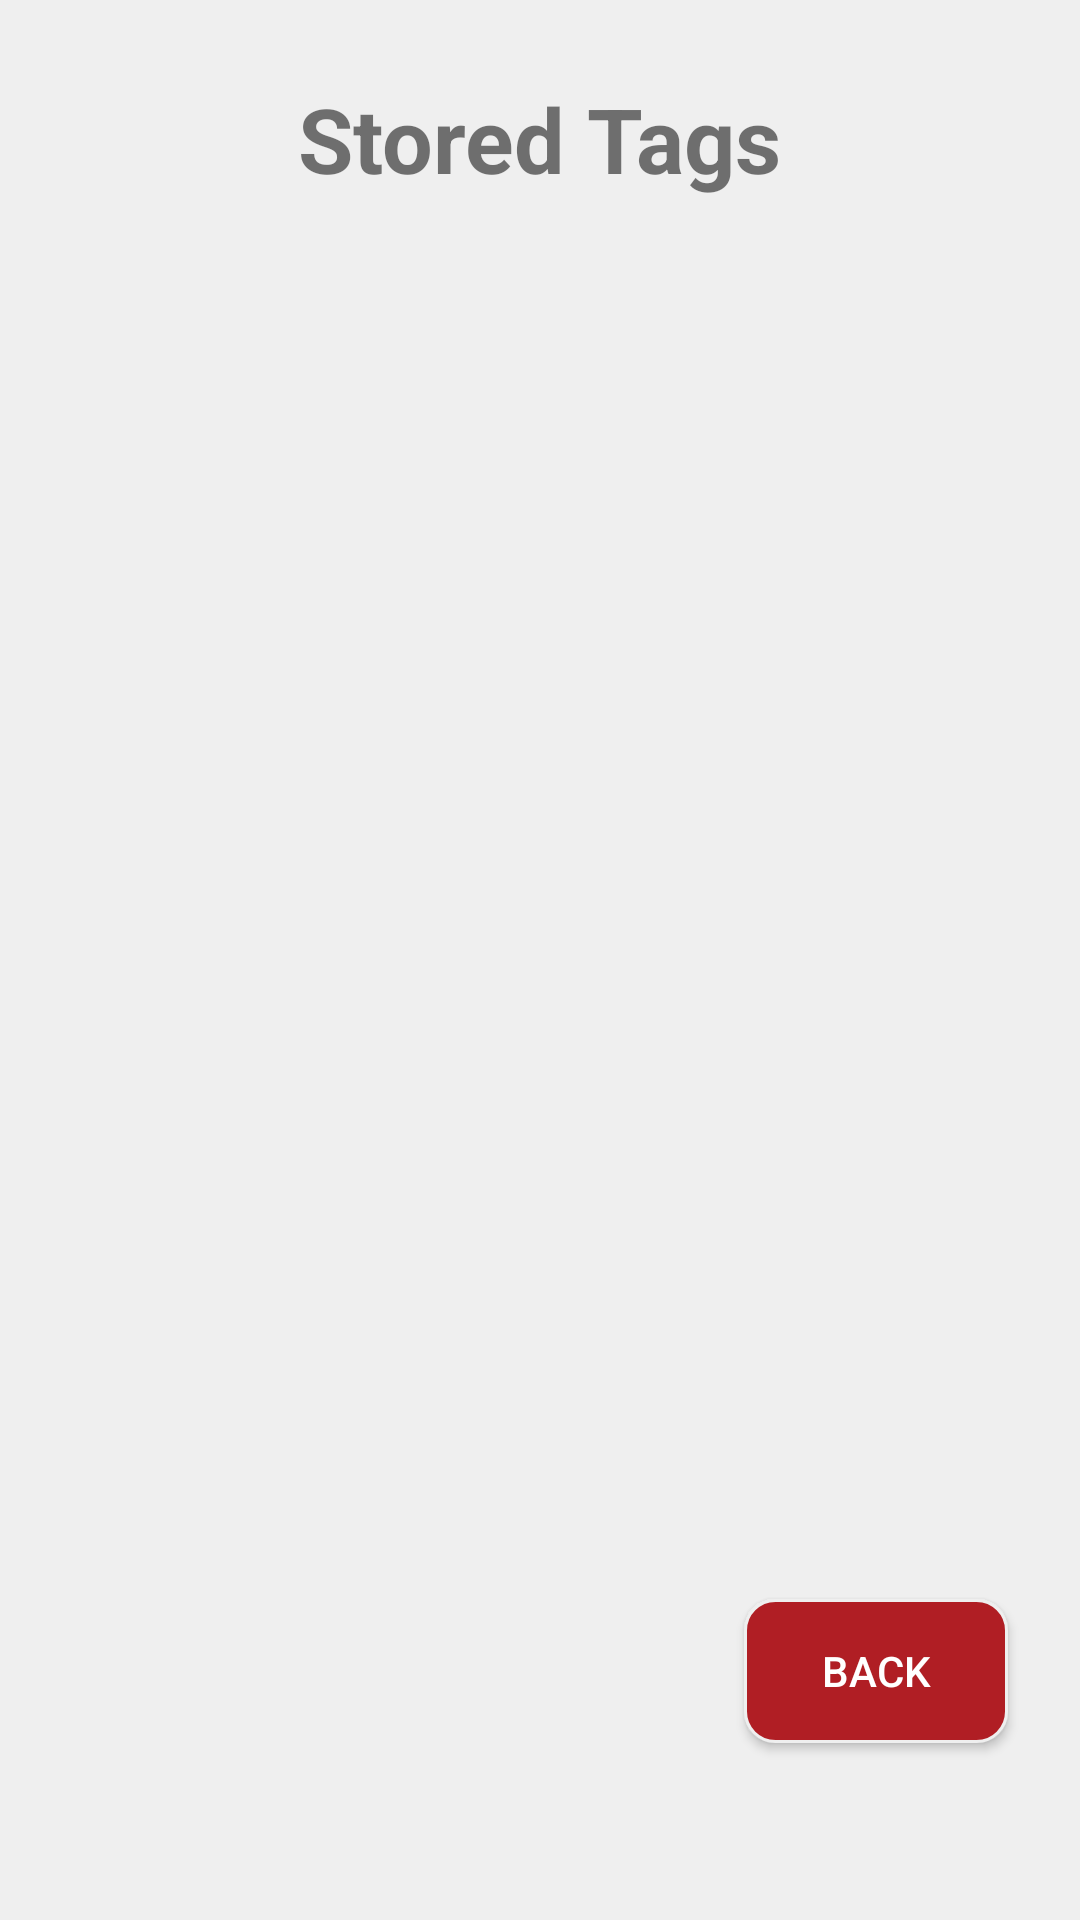

Here is an Android app screen rendered from its layout file. Give the layout XML and the strings, colors and styles it references.
<!-- AndroidManifest.xml: application theme Theme.AppCompat.DayNight -->
<!-- res/layout/view_tags.xml -->
<RelativeLayout xmlns:android="http://schemas.android.com/apk/res/android"
    xmlns:app="http://schemas.android.com/apk/res-auto"
    xmlns:tools="http://schemas.android.com/tools"
    android:layout_width="match_parent"
    android:layout_height="match_parent"
    tools:context=".presentation.ViewTagsActivity"
    android:background="@color/lightest_grey">

    <androidx.recyclerview.widget.RecyclerView
        android:id="@+id/tagsRecyclerView"
        android:layout_width="match_parent"
        android:layout_height="match_parent"
        android:layout_above="@+id/constraintLayout2"
        android:layout_below="@+id/viewTagsTitle"
        android:layout_alignParentStart="true"
        android:layout_alignParentEnd="true"
        android:layout_centerHorizontal="true"
        android:layout_marginStart="7dp"
        android:layout_marginTop="9dp"
        android:layout_marginEnd="5dp"
        android:layout_marginBottom="19dp"
        android:scrollbars="vertical" />

    <TextView
        android:id="@+id/viewTagsTitle"
        android:textStyle="bold"
        android:textSize="30dp"
        android:layout_width="wrap_content"
        android:layout_height="wrap_content"
        android:layout_alignParentTop="true"
        android:layout_centerHorizontal="true"
        android:layout_marginTop="26dp"
        android:text="Stored Tags" />

    <androidx.constraintlayout.widget.ConstraintLayout
        android:id="@+id/constraintLayout2"
        android:layout_width="383dp"
        android:layout_height="138dp"
        android:layout_alignParentStart="true"
        android:layout_alignParentBottom="true"
        android:layout_centerHorizontal="true"
        android:layout_marginStart="4dp"
        android:layout_marginBottom="14dp">

        <Button
            android:id="@+id/backButtonTagView"
            android:layout_width="wrap_content"
            android:layout_height="wrap_content"
            android:layout_marginEnd="24dp"
            android:background="@drawable/mybutton"
            android:text="Back"
            android:textColor="@color/white"
            app:layout_constraintBottom_toBottomOf="parent"
            app:layout_constraintEnd_toEndOf="parent"
            app:layout_constraintTop_toTopOf="parent" />

    </androidx.constraintlayout.widget.ConstraintLayout>

</RelativeLayout>
<!-- resources referenced by this layout -->
<resources>
  <color name="lightest_grey">#EFEFEF</color>
  <color name="white">#FFFFFFFF</color>
  <!-- drawable mybutton (drawable) -->
  <?xml version="1.0" encoding="utf-8"?>
  <selector xmlns:android="http://schemas.android.com/apk/res/android" >
      <item >
          <shape android:shape="rectangle"  >
              <corners android:radius="10dp" />
              <stroke android:width="1dip" android:color="@color/lightest_grey" />
              <gradient android:angle="-90" android:startColor="@color/wku_red" android:endColor="@color/wku_red" />
          </shape>
      </item>
  </selector>
  <color name="wku_red">#B01E24</color>
</resources>
